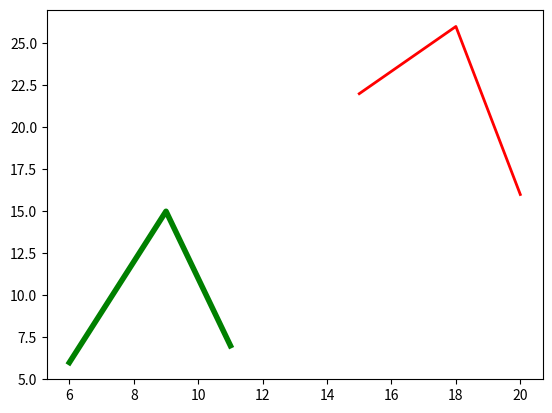

The script that saved this image:

from matplotlib import pyplot as plt

x=[15,18,20]
y=[22,26,16]

x2=[6,9,11]
y2=[6,15,7]

plt.plot(x,y,'r',label='line 1',linewidth=2) #(x-coordinate,y-coordinate,'color code for line',line-width)
plt.plot(x2,y2,'g',label='line2',linewidth=4)
plt.show()
